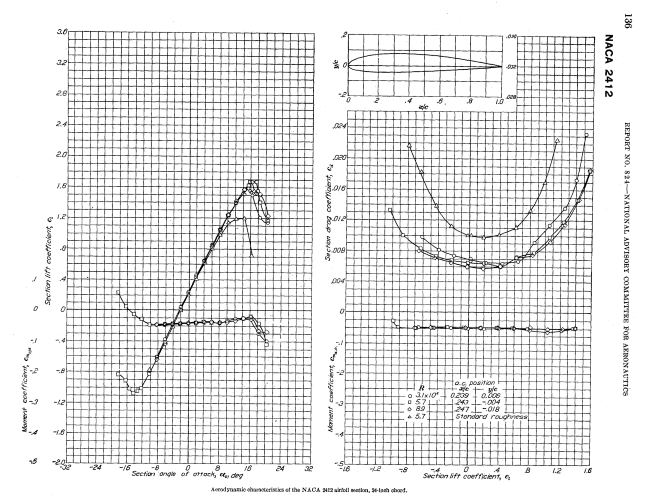

The data file committed next to this chart (first rows):
PixelX, PixelY, CalibX, CalibY
118, 374, -18.26, -0.9512
125, 380, -16.43, -1.039
129, 389, -15.39, -1.171
133, 393, -14.35, -1.229
138, 390, -13.04, -1.185
140, 388, -12.52, -1.156
150, 373, -9.913, -0.9366
157, 360, -8.087, -0.7463
165, 341, -6.0, -0.4683
174, 324, -3.652, -0.2195
182, 309, -1.565, 0.0
189, 292, 0.2609, 0.2488
197, 278, 2.348, 0.4537
205, 261, 4.435, 0.7024
212, 245, 6.261, 0.9366
221, 229, 8.609, 1.171
228, 214, 10.43, 1.39
236, 203, 12.52, 1.551
244, 193, 14.61, 1.698
252, 187, 16.7, 1.785
257, 194, 18.0, 1.683
262, 201, 19.3, 1.58
268, 218, 20.87, 1.332
